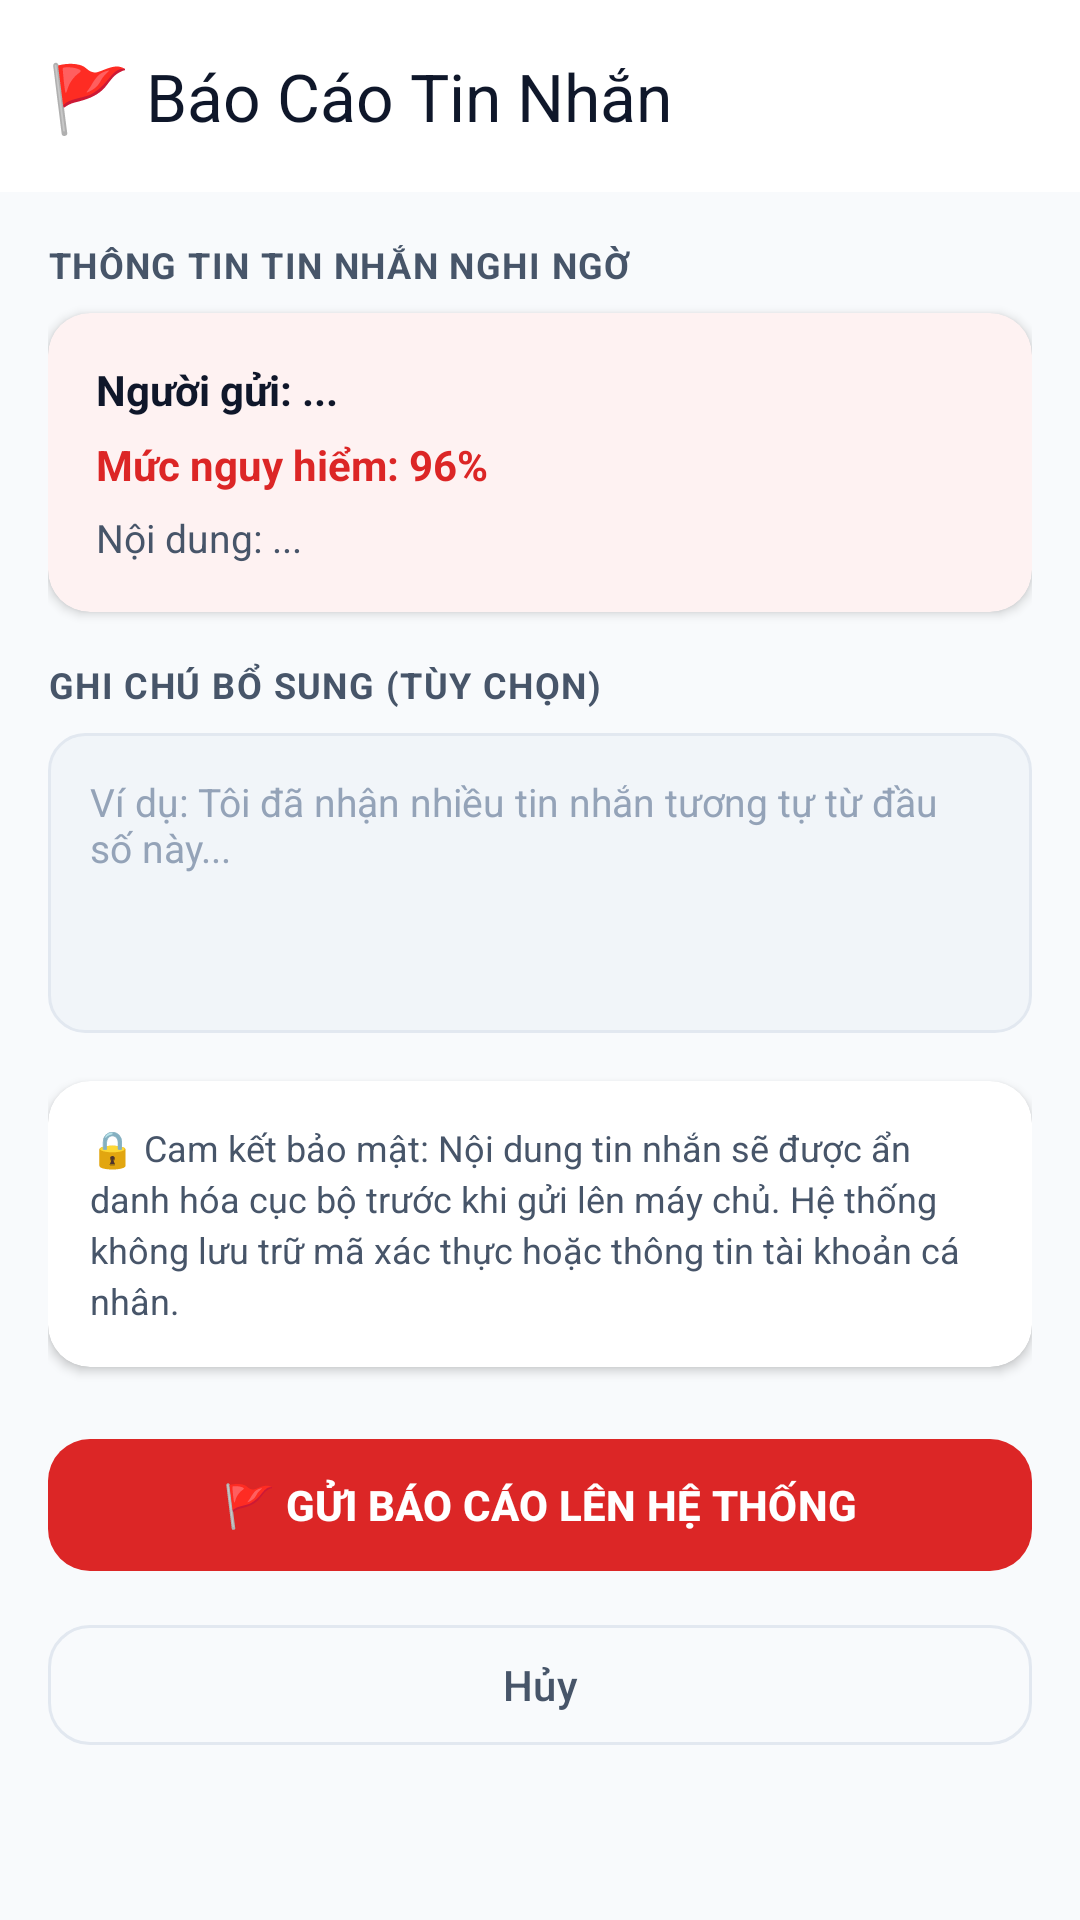

Layout XML and referenced resources for this Android screen:
<!-- AndroidManifest.xml: application theme Theme.ScamShieldAI -->
<!-- res/layout/activity_report.xml -->
<?xml version="1.0" encoding="utf-8"?>
<ScrollView xmlns:android="http://schemas.android.com/apk/res/android"
    xmlns:app="http://schemas.android.com/apk/res-auto"
    android:layout_width="match_parent"
    android:layout_height="match_parent"
    android:background="@color/bg_dark"
    android:fillViewport="true">

    <LinearLayout
        android:layout_width="match_parent"
        android:layout_height="wrap_content"
        android:orientation="vertical">

        <com.google.android.material.appbar.MaterialToolbar
            android:id="@+id/toolbar"
            android:layout_width="match_parent"
            android:layout_height="?attr/actionBarSize"
            android:background="@color/bg_surface"
            app:title="🚩 Báo Cáo Tin Nhắn"
            app:titleTextColor="@color/text_primary"
            app:navigationIcon="@drawable/ic_arrow_back"
            app:navigationIconTint="@color/text_primary"/>

        <LinearLayout
            android:layout_width="match_parent"
            android:layout_height="wrap_content"
            android:orientation="vertical"
            android:padding="16dp">

            <TextView
                android:layout_width="wrap_content"
                android:layout_height="wrap_content"
                android:text="THÔNG TIN TIN NHẮN NGHI NGỜ"
                android:textColor="@color/text_secondary"
                android:textSize="12sp"
                android:textStyle="bold"
                android:letterSpacing="0.04"
                android:layout_marginBottom="8dp"/>

            <androidx.cardview.widget.CardView
                android:layout_width="match_parent"
                android:layout_height="wrap_content"
                android:layout_marginBottom="16dp"
                app:cardBackgroundColor="@color/status_danger_bg"
                app:cardCornerRadius="14dp"
                app:cardElevation="2dp">

                <LinearLayout
                    android:layout_width="match_parent"
                    android:layout_height="wrap_content"
                    android:orientation="vertical"
                    android:padding="16dp">

                    <TextView
                        android:id="@+id/tvReportSender"
                        android:layout_width="wrap_content"
                        android:layout_height="wrap_content"
                        android:text="Người gửi: ..."
                        android:textColor="@color/text_primary"
                        android:textSize="14sp"
                        android:textStyle="bold"
                        android:layout_marginBottom="6dp"/>

                    <TextView
                        android:id="@+id/tvReportRisk"
                        android:layout_width="wrap_content"
                        android:layout_height="wrap_content"
                        android:text="Mức nguy hiểm: 96%"
                        android:textColor="@color/status_danger"
                        android:textSize="14sp"
                        android:textStyle="bold"
                        android:layout_marginBottom="6dp"/>

                    <TextView
                        android:id="@+id/tvReportContent"
                        android:layout_width="match_parent"
                        android:layout_height="wrap_content"
                        android:text="Nội dung: ..."
                        android:textColor="@color/text_secondary"
                        android:textSize="13sp"
                        android:maxLines="4"
                        android:ellipsize="end"/>
                </LinearLayout>
            </androidx.cardview.widget.CardView>

            <TextView
                android:layout_width="wrap_content"
                android:layout_height="wrap_content"
                android:text="GHI CHÚ BỔ SUNG (TÙY CHỌN)"
                android:textColor="@color/text_secondary"
                android:textSize="12sp"
                android:textStyle="bold"
                android:letterSpacing="0.04"
                android:layout_marginBottom="8dp"/>

            <EditText
                android:id="@+id/etReportNote"
                android:layout_width="match_parent"
                android:layout_height="100dp"
                android:background="@drawable/bg_edit_text"
                android:textColor="@color/text_primary"
                android:textColorHint="@color/text_hint"
                android:hint="Ví dụ: Tôi đã nhận nhiều tin nhắn tương tự từ đầu số này..."
                android:gravity="top|start"
                android:padding="14dp"
                android:inputType="textMultiLine"
                android:textSize="13sp"
                android:layout_marginBottom="16dp"/>

            <androidx.cardview.widget.CardView
                android:layout_width="match_parent"
                android:layout_height="wrap_content"
                android:layout_marginBottom="20dp"
                app:cardBackgroundColor="@color/bg_elevated"
                app:cardCornerRadius="14dp"
                app:cardElevation="2dp">

                <TextView
                    android:layout_width="match_parent"
                    android:layout_height="wrap_content"
                    android:padding="14dp"
                    android:text="🔒 Cam kết bảo mật: Nội dung tin nhắn sẽ được ẩn danh hóa cục bộ trước khi gửi lên máy chủ. Hệ thống không lưu trữ mã xác thực hoặc thông tin tài khoản cá nhân."
                    android:textColor="@color/text_secondary"
                    android:textSize="12sp"
                    android:lineSpacingExtra="3dp"/>
            </androidx.cardview.widget.CardView>

            <com.google.android.material.button.MaterialButton
                android:id="@+id/btnSendReport"
                android:layout_width="match_parent"
                android:layout_height="52dp"
                android:text="🚩 GỬI BÁO CÁO LÊN HỆ THỐNG"
                android:textStyle="bold"
                app:cornerRadius="14dp"
                app:backgroundTint="@color/status_danger"
                android:layout_marginBottom="10dp"/>

            <com.google.android.material.button.MaterialButton
                android:id="@+id/btnCancelReport"
                style="@style/Widget.Material3.Button.OutlinedButton"
                android:layout_width="match_parent"
                android:layout_height="48dp"
                android:text="Hủy"
                app:cornerRadius="14dp"
                android:textColor="@color/text_secondary"
                app:strokeColor="@color/border_subtle"/>

        </LinearLayout>
    </LinearLayout>
</ScrollView>
<!-- resources referenced by this layout -->
<resources>
  <color name="bg_dark">#f8fafc</color>
  <color name="bg_elevated">#ffffff</color>
  <color name="bg_surface">#ffffff</color>
  <color name="border_subtle">#e2e8f0</color>
  <color name="status_danger">#dc2626</color>
  <color name="status_danger_bg">#fef2f2</color>
  <color name="text_hint">#94a3b8</color>
  <color name="text_primary">#0f172a</color>
  <color name="text_secondary">#475569</color>
  <!-- drawable bg_edit_text (drawable) -->
  <?xml version="1.0" encoding="utf-8"?>
  <shape xmlns:android="http://schemas.android.com/apk/res/android"
      android:shape="rectangle">
      <corners android:radius="12dp" />
      <solid android:color="@color/bg_input" />
      <stroke
          android:width="1dp"
          android:color="@color/border_subtle" />
  </shape>
  <style name="Theme.ScamShieldAI" parent="Theme.Material3.DayNight.NoActionBar">
          <item name="colorPrimary">@color/brand_primary</item>
          <item name="colorOnPrimary">#ffffff</item>
          <item name="colorPrimaryContainer">@color/bg_elevated</item>
          <item name="colorSecondary">@color/status_safe</item>
          <item name="colorTertiary">@color/status_danger</item>
          <item name="android:windowBackground">@color/bg_dark</item>
          <item name="android:statusBarColor">@color/bg_surface</item>
          <item name="android:navigationBarColor">@color/bg_surface</item>
          <item name="android:windowLightStatusBar">true</item>
      </style>
  <color name="bg_input">#f1f5f9</color>
  <color name="brand_primary">#4f46e5</color>
  <color name="status_safe">#059669</color>
</resources>
